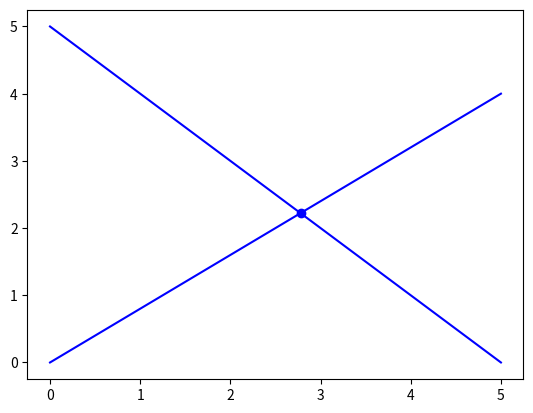

This chart was generated by the following Python code:
import matplotlib.pyplot as plt


class Point:
    def __init__(self, x, y):
        self.x = x
        self.y = y

    def distance(self, other):
        return ((self.x - other.x) ** 2 + (self.y - other.y) ** 2) ** 0.5
    
    def distance_to_line(self, line):
        if line.get_slope() is None:
            # for vertical lines, calculate the distance to the line based on the x coordinate
            return abs(self.x - line.start.x)
        else:
            # calculate the distance to the line using the formula for the distance between a point and a line
            return abs(line.get_slope() * self.x - self.y + line.get_y_intercept()) / ((line.get_slope() ** 2 + 1) ** 0.5)
    
    def __str__(self):
        return f'{(self.x, self.y)}'
    
    def eq(self, other, interv=0):
        return abs(self.x - other.x) <= interv and abs(self.y - other.y) <= interv
        #return (self.x, self.y) == (other.x, other.y)
    
    def plot(self, color='b', marker='o'):
        plt.plot(self.x, self.y, color=color, marker=marker)
        
class Intersection(Point):
    def __init__(self, x, y):
        super().__init__(x, y)
        self.seg1 = None
        self.seg2 = None
        
    def remove(self):
        self.seg1.remove_intr(self)
        self.seg2.remove_intr(self)

class Line:
    def __init__(self, start, end):
        self.start = start if isinstance(start, Point) else Point(*start)
        self.end = end if isinstance(end, Point) else Point(*end)
        self.intr_list = []
        self.complete = False

    def get_slope(self):
        if self.end.x - self.start.x != 0:
            return (self.end.y - self.start.y) / (self.end.x - self.start.x)
        else:
            return None

    def get_y_intercept(self):
        return self.start.y - (self.get_slope() * self.start.x) if self.get_slope() is not None else self.start.x

    def intersects(self, other):
        # get slopes and y-intercepts of each line
        m1, b1 = self.get_slope(), self.get_y_intercept()
        m2, b2 = other.get_slope(), other.get_y_intercept()

        # check for parallel lines
        if m1 == m2:
            return False

        # check for undefined slopes
        if m1 is None:
            x = self.start.x
            y = (m2 * x) + b2
        elif m2 is None:
            x = other.start.x
            y = (m1 * x) + b1
        else:
            # calculate intersection point
            x = (b2 - b1) / (m1 - m2)
            y = (m1 * x) + b1

        # check if intersection point is within both line segments
        if (self.start.x <= x <= self.end.x or self.start.x >= x >= self.end.x) \
                and (other.start.x <= x <= other.end.x or other.start.x >= x >= other.end.x):
            return Intersection(x, y)

        # otherwise, lines do not intersect
        return False
    
    def same_side(self, p1, p2):
        if self.get_slope() is None:
            # for vertical lines, check if both points have the same x value
            return p1.x == p2.x == self.start.x or (p1.x < self.start.x and p2.x < self.start.x) or (p1.x > self.start.x and p2.x > self.start.x)
        else:
            # calculate the y value of the line for each point and compare their signs
            return (self.get_slope() * p1.x + self.get_y_intercept() - p1.y) * \
                   (self.get_slope() * p2.x + self.get_y_intercept() - p2.y) >= 0
    
    def add_intr(self, intr):
        self.intr_list.append(intr)
        
    def remove_intr(self, intr):
        self.intr_list.remove(intr)
        
    def sort_intr(self, target):
        self.intr_list.sort(key=lambda a : a.distance(target))
        
    def is_complete(self):
        if len(self.intr_list) == 2 and set([(i.x, i.y) for i in self.intr_list]) == set([(i.x, i.y) for i in [self.start, self.end]]):
            return True
        else: return False
        
    def __str__(self):
        return f'Line: [{self.start} {self.end}]'
    
    def __getitem__(self, key):
        if key == 0:
            return self.start
        elif key == 1:
            return self.end
        else:
            raise IndexError("Index must be 0 or 1")
            
    def tup_rep(self):
        return ((self.start.x, self.start.y), (self.end.x, self.end.y))
    
    def __eq__(self, other):
        if other is not None:
            return (self.start.eq(other.start, 0.05) and self.end.eq(other.end, 0.05)) or (self.start.eq(other.end, 0.05) and self.end.eq(other.start, 0.05))

    def plot(self, color='b'):
        plt.plot([self.start.x, self.end.x], [self.start.y, self.end.y], color=color)

if __name__ == '__main__':
    # create some points
    p1 = Point(0, 0)
    p2 = Point(5, 4)
    p3 = Point(5, 0)
    p4 = Point(0, 5)
    
    # create some lines
    l1 = Line(p1, p2)
    l2 = Line(p3, p4)
    
    # check if lines intersect and get intersection point
    intersection = l1.intersects(l2)
    
    if intersection:
        print(f"The lines intersect at ({intersection.x}, {intersection.y})")
    else:
        print("The lines do not intersect")
    
    # plot the lines
    l1.plot()
    l2.plot()
    intersection.plot()
    plt.show()